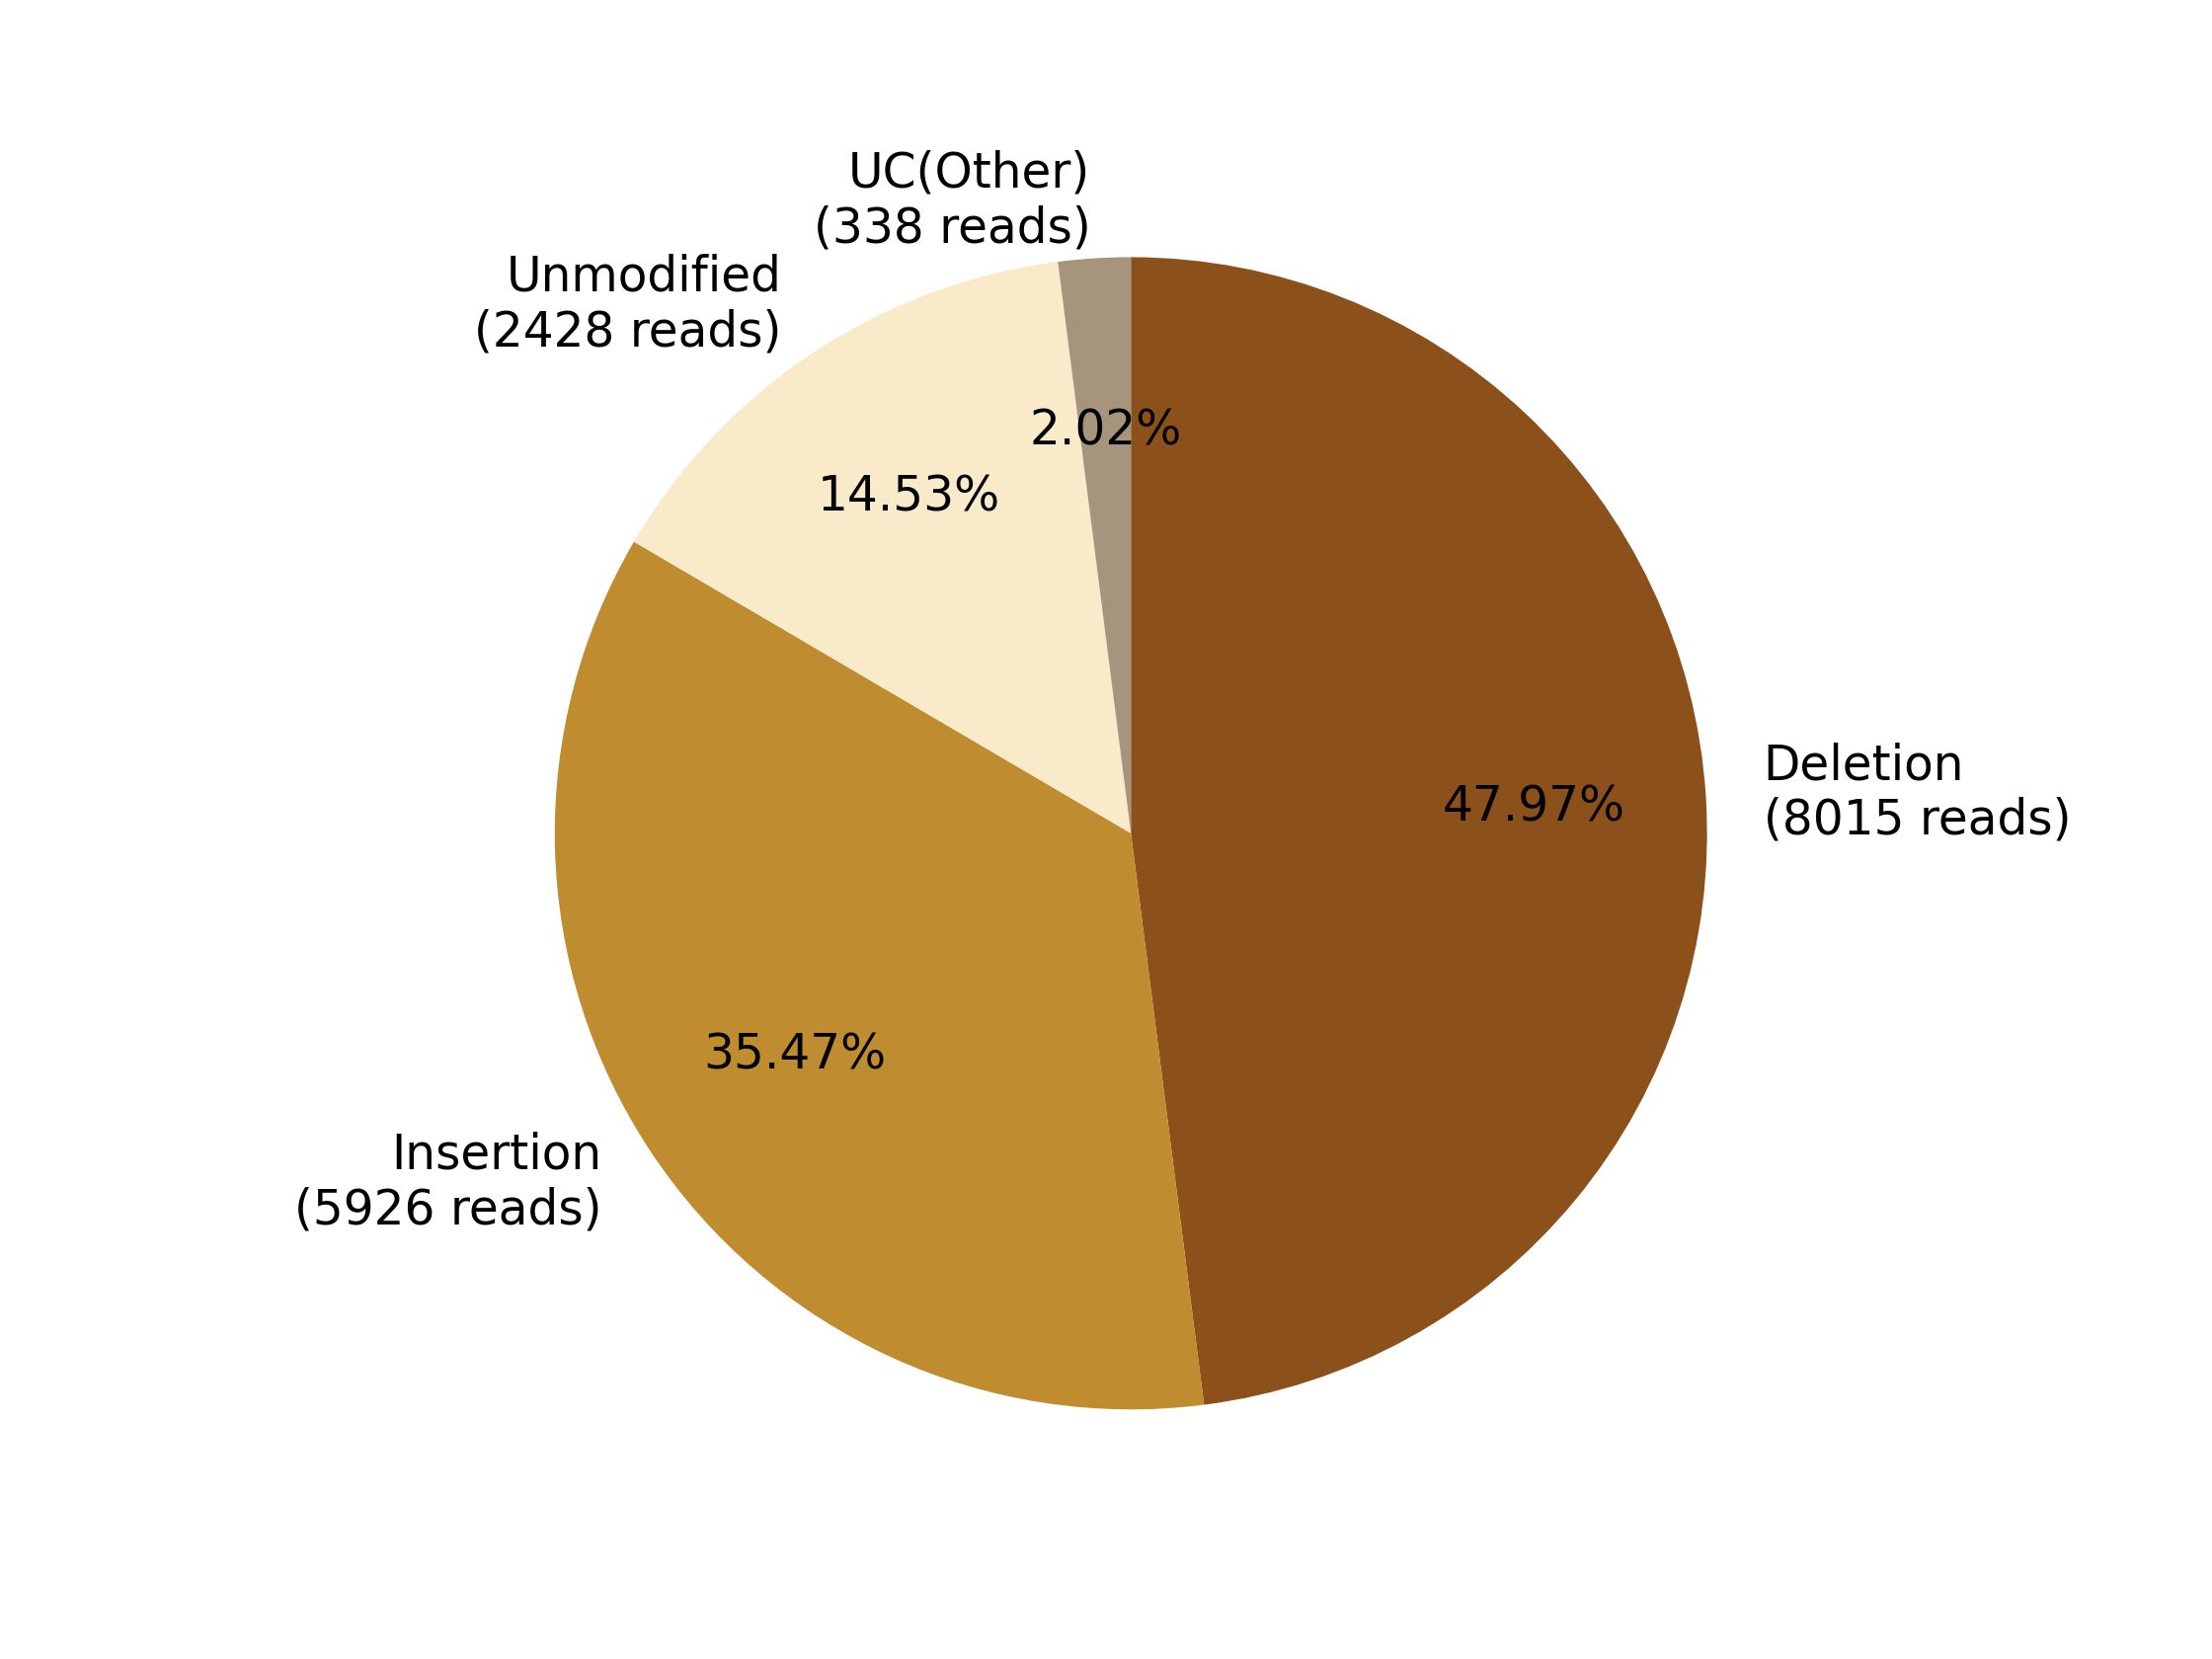

Values plotted in this chart, from the file beside it:
0, 1, 2, 3, 4, 5, 6, 7
, , Deletion?(8015 reads), Insertion?(5926 reads), , Unmodified?(2428 reads), , UC(Other)?(338 reads)
0, 0, 8015, 5926, 0, 2428, 0, 338
0.0, 0.0, 47.97, 35.47, 0.0, 14.53, 0.0, 2.023
